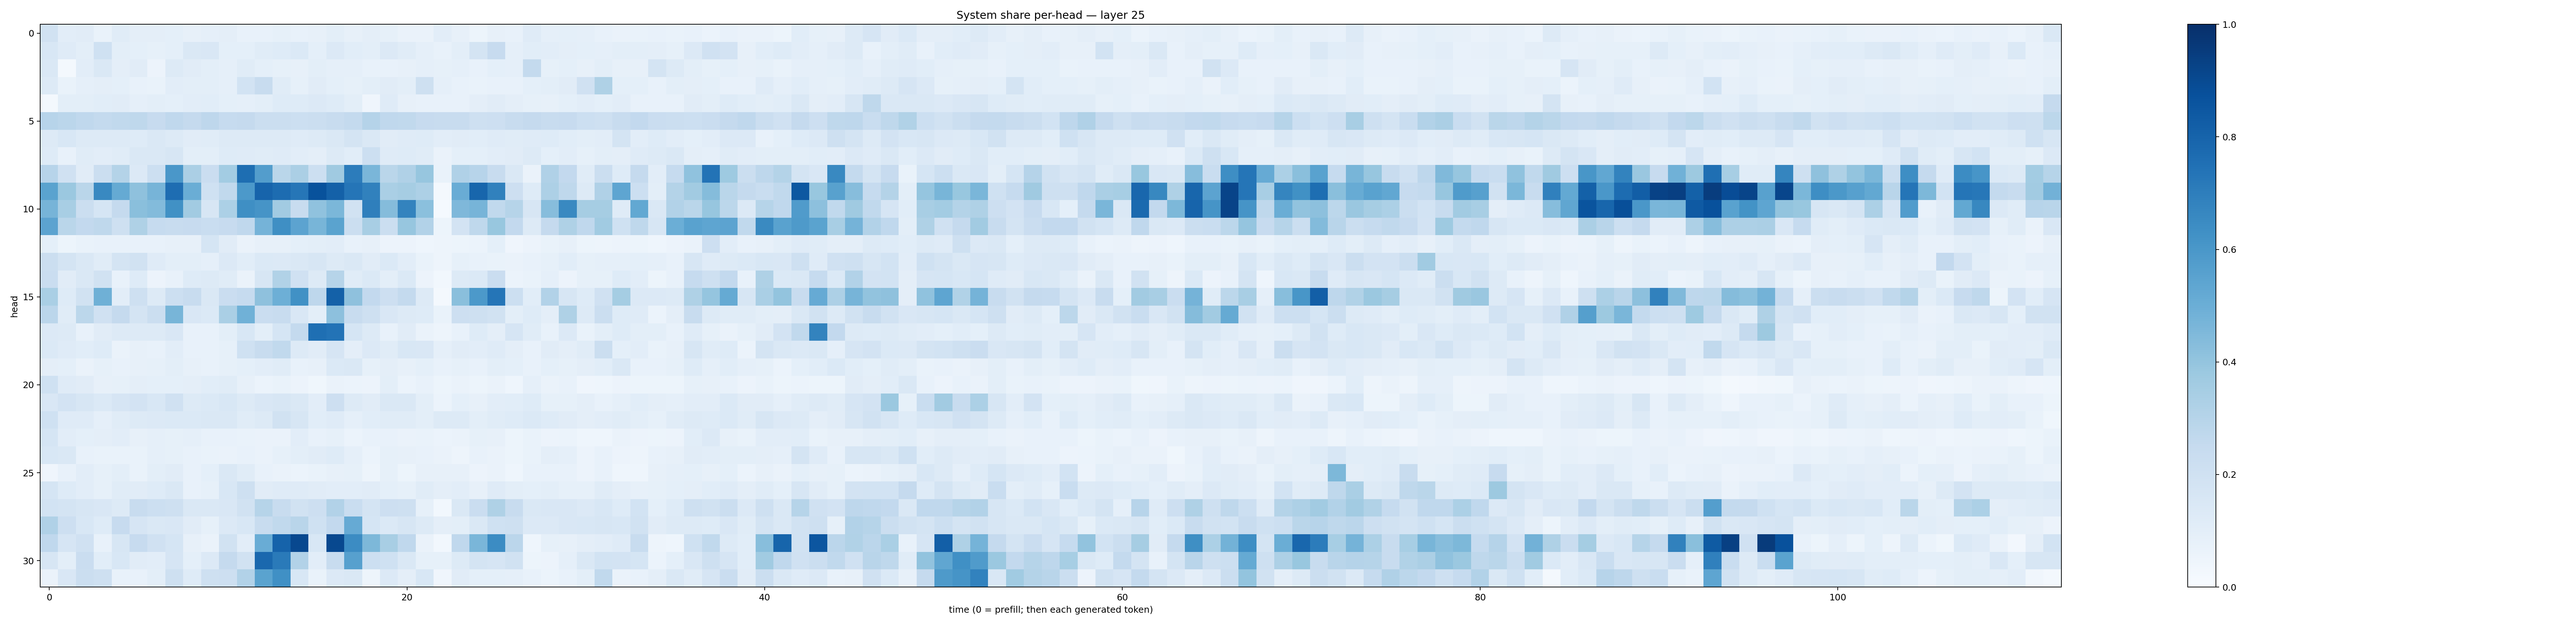

The file beside this chart, header and first rows:
0.18781996, 0.1035335, 0.10996344, 0.06992393, 0.11344638, 0.094407395, 0.09756547, 0.090080395, 0.07910774, 0.08980965, 0.097565286, 0.076083474, 0.07681085, 0.08221808, 0.071045905, 0.079620264, 0.10047712, 0.08044742, 0.094951026, 0.084529795, 0.064381294, 0.06638602, 0.104553826, 0.07928232
0.1562, 0.1192, 0.09927, 0.201, 0.09876, 0.09264, 0.0853, 0.09267, 0.141, 0.1523, 0.09034, 0.09279, 0.1142, 0.1229, 0.14, 0.09019, 0.1358, 0.1066, 0.1001, 0.1339, 0.1141, 0.08937, 0.07726, 0.1004
0.1459, 0.02288, 0.1023, 0.1456, 0.09432, 0.1108, 0.05486, 0.1276, 0.1123, 0.1011, 0.08897, 0.1162, 0.0936, 0.08299, 0.08157, 0.09984, 0.08797, 0.08766, 0.07697, 0.07505, 0.08033, 0.08705, 0.08538, 0.08686
0.1285, 0.07023, 0.08871, 0.09561, 0.09144, 0.07295, 0.06951, 0.1052, 0.09774, 0.101, 0.08918, 0.1859, 0.2394, 0.1164, 0.08269, 0.1125, 0.09365, 0.08241, 0.09928, 0.1118, 0.09948, 0.2072, 0.08901, 0.07334
0.01803, 0.09825, 0.09995, 0.1068, 0.1104, 0.08766, 0.09766, 0.0935, 0.1044, 0.1087, 0.09336, 0.08612, 0.1004, 0.1214, 0.1235, 0.1328, 0.1225, 0.09818, 0.03979, 0.1198, 0.08117, 0.07424, 0.0718, 0.0734
0.2939, 0.2821, 0.268, 0.2569, 0.2641, 0.2708, 0.2438, 0.2666, 0.2537, 0.2744, 0.2464, 0.2536, 0.2255, 0.2234, 0.2155, 0.2223, 0.2351, 0.2571, 0.3016, 0.2669, 0.2643, 0.2447, 0.2348, 0.2356
0.1318, 0.1533, 0.131, 0.1301, 0.1284, 0.1222, 0.1422, 0.1291, 0.1096, 0.1153, 0.1288, 0.132, 0.1257, 0.1277, 0.1202, 0.1281, 0.147, 0.1749, 0.1412, 0.1126, 0.1189, 0.1216, 0.1026, 0.112
0.1242, 0.07516, 0.1165, 0.1023, 0.1146, 0.1417, 0.1483, 0.157, 0.1005, 0.09924, 0.1216, 0.1182, 0.1169, 0.1174, 0.1049, 0.09689, 0.1318, 0.1079, 0.2177, 0.1186, 0.1212, 0.1158, 0.06429, 0.0936
0.2959, 0.1955, 0.1128, 0.2199, 0.3065, 0.136, 0.2151, 0.598, 0.3343, 0.2304, 0.3573, 0.7612, 0.5708, 0.2865, 0.3333, 0.216, 0.3682, 0.7035, 0.463, 0.2876, 0.3166, 0.3932, 0.06832, 0.3175
0.5477, 0.3805, 0.2885, 0.6572, 0.5183, 0.4127, 0.471, 0.7629, 0.5025, 0.2013, 0.2651, 0.5927, 0.7999, 0.7664, 0.729, 0.8707, 0.8121, 0.7331, 0.6838, 0.3394, 0.35, 0.3244, 0.02041, 0.5061
0.4712, 0.3401, 0.2242, 0.1697, 0.2505, 0.4221, 0.4398, 0.6272, 0.3618, 0.1619, 0.3287, 0.6354, 0.6127, 0.3623, 0.2415, 0.4067, 0.4588, 0.1942, 0.6932, 0.4342, 0.6792, 0.4208, 0.01554, 0.452
0.5435, 0.2891, 0.2596, 0.2728, 0.2067, 0.3224, 0.2486, 0.2351, 0.2436, 0.2337, 0.2443, 0.2668, 0.4736, 0.6357, 0.5445, 0.4671, 0.5471, 0.2214, 0.3399, 0.2242, 0.3924, 0.3113, 0.05455, 0.1821
0.09116, 0.05392, 0.06799, 0.07612, 0.0728, 0.07601, 0.07422, 0.07848, 0.08125, 0.1703, 0.1117, 0.06257, 0.0816, 0.08072, 0.09083, 0.09896, 0.1042, 0.07812, 0.08177, 0.05652, 0.05514, 0.0439, 0.04884, 0.05398
0.2188, 0.1742, 0.1464, 0.1134, 0.1735, 0.1897, 0.1199, 0.09848, 0.1016, 0.08739, 0.1339, 0.1056, 0.1371, 0.1362, 0.145, 0.1637, 0.1314, 0.1417, 0.1126, 0.1392, 0.1017, 0.06708, 0.04979, 0.084
0.23, 0.1114, 0.1468, 0.1899, 0.07236, 0.1234, 0.05768, 0.0712, 0.123, 0.1319, 0.1138, 0.06311, 0.1567, 0.3127, 0.1982, 0.1314, 0.3003, 0.116, 0.1399, 0.1007, 0.1404, 0.05531, 0.0293, 0.1318
0.3368, 0.1231, 0.193, 0.4913, 0.1036, 0.2104, 0.1326, 0.2173, 0.2422, 0.1407, 0.2296, 0.2473, 0.4106, 0.495, 0.6272, 0.2754, 0.8113, 0.4119, 0.2606, 0.2145, 0.2549, 0.1261, 0.01918, 0.4224
0.2817, 0.1172, 0.281, 0.1958, 0.2538, 0.1756, 0.2227, 0.4673, 0.1491, 0.1392, 0.3392, 0.4882, 0.2294, 0.2362, 0.1504, 0.1013, 0.4175, 0.2411, 0.2033, 0.1488, 0.1297, 0.1228, 0.06807, 0.2141
0.1358, 0.1295, 0.07519, 0.1101, 0.1307, 0.1313, 0.1288, 0.1487, 0.07458, 0.07221, 0.09857, 0.1546, 0.09955, 0.1705, 0.2565, 0.7553, 0.7384, 0.1708, 0.1261, 0.07062, 0.1096, 0.06525, 0.04889, 0.07306
0.1404, 0.118, 0.1068, 0.1229, 0.06567, 0.07818, 0.07471, 0.1043, 0.07373, 0.07734, 0.08562, 0.2013, 0.2382, 0.2637, 0.1307, 0.1116, 0.1679, 0.09446, 0.1355, 0.116, 0.1545, 0.1506, 0.08731, 0.1131
0.09665, 0.09093, 0.06344, 0.08309, 0.07061, 0.07921, 0.0849, 0.09872, 0.07841, 0.07061, 0.08502, 0.09084, 0.1045, 0.1157, 0.07507, 0.08098, 0.1386, 0.1437, 0.08397, 0.09472, 0.08139, 0.09063, 0.0723, 0.08398
0.2025, 0.119, 0.1106, 0.07938, 0.08484, 0.0944, 0.09003, 0.09108, 0.09755, 0.1055, 0.1139, 0.08146, 0.06123, 0.06667, 0.05532, 0.0388, 0.06497, 0.06215, 0.05621, 0.1008, 0.06012, 0.0734, 0.05356, 0.06474
0.1517, 0.1832, 0.1632, 0.1403, 0.1664, 0.1798, 0.153, 0.1965, 0.1259, 0.1391, 0.1545, 0.1318, 0.1494, 0.1569, 0.1475, 0.105, 0.2135, 0.1301, 0.1106, 0.1414, 0.1413, 0.1011, 0.06057, 0.08994
0.2017, 0.1193, 0.1201, 0.08725, 0.1133, 0.1272, 0.1357, 0.1394, 0.1385, 0.1446, 0.1474, 0.1137, 0.1279, 0.1923, 0.1591, 0.1071, 0.1192, 0.0879, 0.1078, 0.1141, 0.1142, 0.09768, 0.1304, 0.1299
0.1686, 0.105, 0.09192, 0.09523, 0.1034, 0.07923, 0.089, 0.08393, 0.08604, 0.07575, 0.07675, 0.06991, 0.06631, 0.06358, 0.1021, 0.07415, 0.08276, 0.05978, 0.07062, 0.07776, 0.0642, 0.06797, 0.06033, 0.06574
0.1561, 0.1442, 0.07579, 0.0687, 0.06847, 0.06869, 0.08657, 0.08328, 0.072, 0.06774, 0.06257, 0.07318, 0.06551, 0.08486, 0.1009, 0.1108, 0.1239, 0.08663, 0.06162, 0.08458, 0.07895, 0.07147, 0.06376, 0.04951
0.04241, 0.07356, 0.1036, 0.08451, 0.09895, 0.06749, 0.1, 0.1128, 0.07386, 0.09374, 0.1479, 0.1136, 0.07707, 0.06595, 0.05944, 0.0692, 0.07855, 0.08427, 0.04836, 0.08497, 0.05342, 0.08013, 0.07823, 0.08052
0.1709, 0.1216, 0.1041, 0.08569, 0.1148, 0.1113, 0.1213, 0.1423, 0.076, 0.08559, 0.1553, 0.2104, 0.1098, 0.1189, 0.1177, 0.1104, 0.1016, 0.1049, 0.11, 0.09288, 0.08314, 0.1136, 0.09375, 0.1037
0.1855, 0.1742, 0.164, 0.1508, 0.1274, 0.2417, 0.2162, 0.2044, 0.1428, 0.1427, 0.1507, 0.1935, 0.3002, 0.2372, 0.1903, 0.2148, 0.3124, 0.2333, 0.1773, 0.2135, 0.2052, 0.08393, 0.03065, 0.1452
0.3181, 0.2112, 0.1559, 0.1219, 0.2456, 0.165, 0.1445, 0.1518, 0.112, 0.08575, 0.1338, 0.1527, 0.2397, 0.2632, 0.2925, 0.2016, 0.2582, 0.5117, 0.169, 0.1372, 0.1637, 0.126, 0.09436, 0.09898
0.269, 0.1674, 0.1954, 0.07576, 0.1633, 0.2448, 0.1987, 0.1702, 0.08177, 0.06351, 0.194, 0.1017, 0.505, 0.8008, 0.9044, 0.1527, 0.9046, 0.6466, 0.4546, 0.3407, 0.269, 0.06346, 0.02827, 0.2683
0.1588, 0.1012, 0.2296, 0.1068, 0.1528, 0.1129, 0.1041, 0.1642, 0.09075, 0.1347, 0.2534, 0.1887, 0.7831, 0.713, 0.3093, 0.1043, 0.2414, 0.5599, 0.216, 0.2024, 0.1448, 0.08458, 0.08263, 0.1267
0.06525, 0.151, 0.2259, 0.2043, 0.07383, 0.07255, 0.0981, 0.2098, 0.1237, 0.2075, 0.2134, 0.3097, 0.5472, 0.6319, 0.1559, 0.06967, 0.1357, 0.1463, 0.04892, 0.1353, 0.09698, 0.1532, 0.04241, 0.1109
